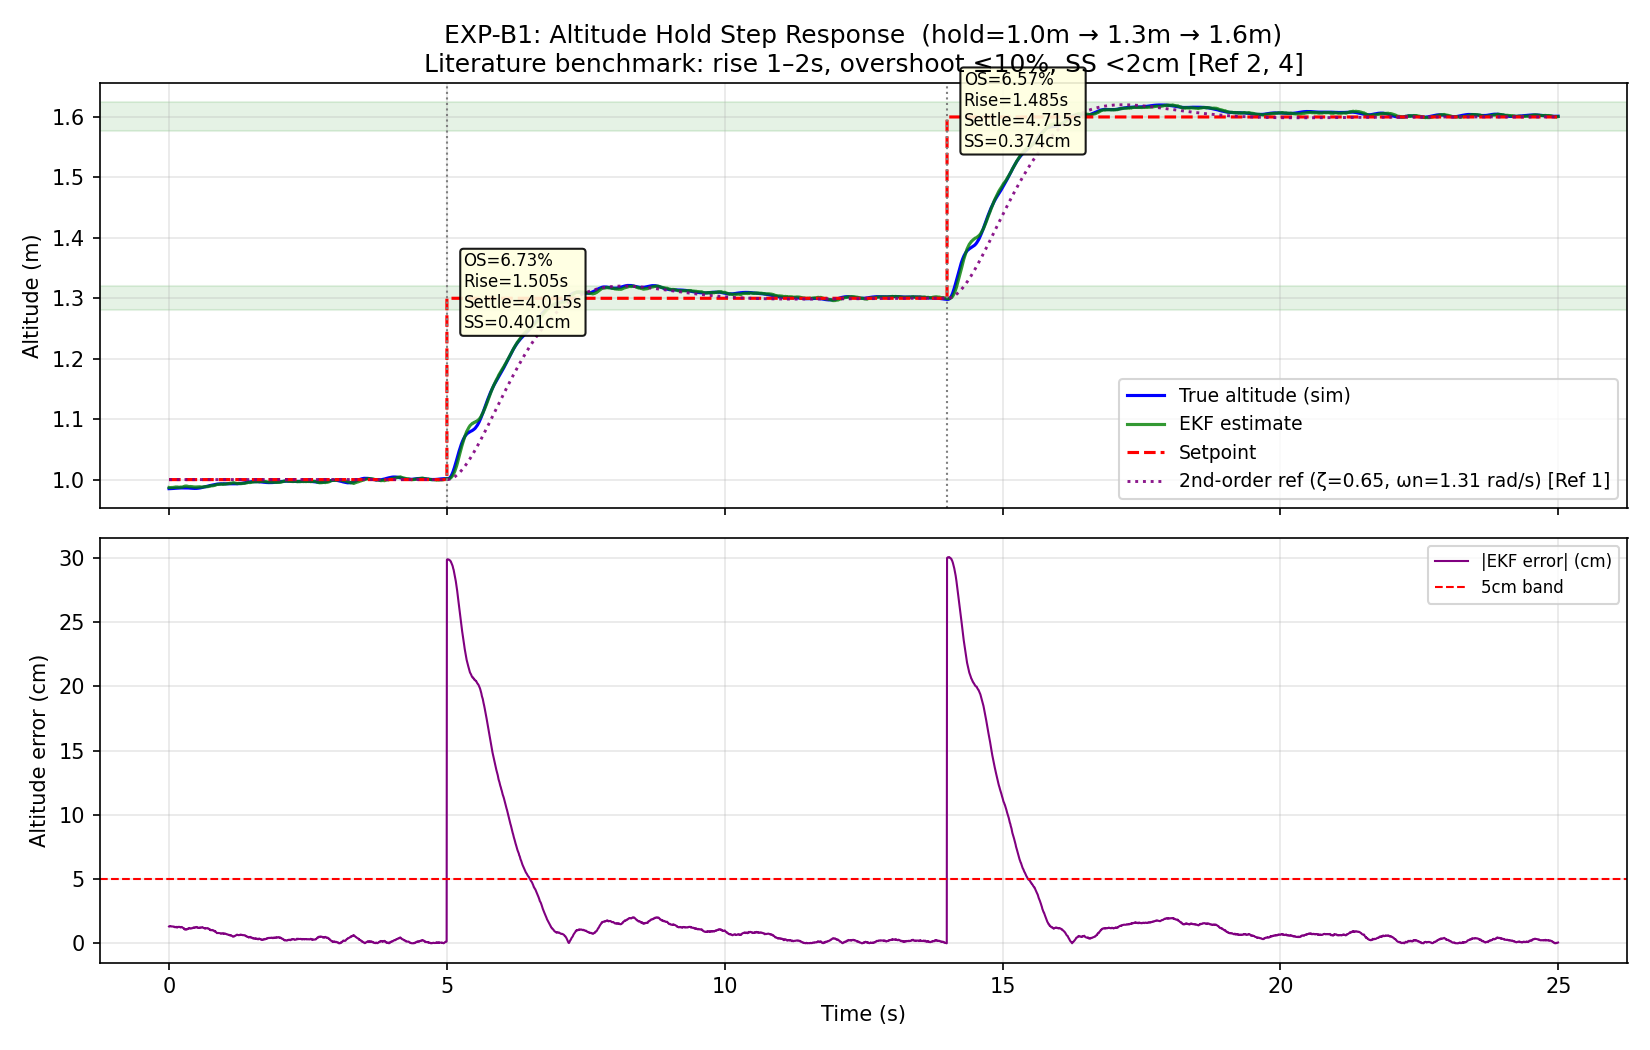

The file beside this chart, header and first rows:
t_s, z_true_m, z_ekf_m, z_setpoint_m, vz_m_s
0.0, 0.985, 0.9869, 1.0, 0.0048
0.005, 0.985, 0.9867, 1.0, 0.0046
0.01, 0.9851, 0.9867, 1.0, 0.0047
0.015, 0.9851, 0.9866, 1.0, 0.0045
0.02, 0.9851, 0.9867, 1.0, 0.0051
0.025, 0.9851, 0.9866, 1.0, 0.005
0.03, 0.9851, 0.9868, 1.0, 0.0059
0.035, 0.9851, 0.9869, 1.0, 0.0062
0.04, 0.9852, 0.9869, 1.0, 0.0062
0.045, 0.9852, 0.987, 1.0, 0.0068
0.05, 0.9852, 0.9869, 1.0, 0.0066
0.055, 0.9852, 0.9869, 1.0, 0.0066
0.06, 0.9853, 0.9869, 1.0, 0.0066
0.065, 0.9853, 0.9869, 1.0, 0.0069
0.07, 0.9853, 0.987, 1.0, 0.0073
0.075, 0.9854, 0.987, 1.0, 0.0075
0.08, 0.9854, 0.9871, 1.0, 0.0082
0.085, 0.9854, 0.9872, 1.0, 0.0085
0.09, 0.9855, 0.9871, 1.0, 0.0086
0.095, 0.9855, 0.9871, 1.0, 0.0087
0.1, 0.9855, 0.9874, 1.0, 0.0098
0.105, 0.9856, 0.9874, 1.0, 0.0101
0.11, 0.9856, 0.9876, 1.0, 0.0112
0.115, 0.9856, 0.9873, 1.0, 0.0102
0.12, 0.9857, 0.9874, 1.0, 0.0108
0.125, 0.9857, 0.9873, 1.0, 0.0108
0.13, 0.9857, 0.9872, 1.0, 0.0107
0.135, 0.9858, 0.9875, 1.0, 0.0116
0.14, 0.9858, 0.9877, 1.0, 0.0122
0.145, 0.9858, 0.9878, 1.0, 0.0124
0.15, 0.9859, 0.9877, 1.0, 0.0121
0.155, 0.9859, 0.9873, 1.0, 0.0109
0.16, 0.9859, 0.9873, 1.0, 0.0107
0.165, 0.9859, 0.9872, 1.0, 0.0103
0.17, 0.986, 0.9872, 1.0, 0.0104
0.175, 0.986, 0.9874, 1.0, 0.0109
0.18, 0.986, 0.9873, 1.0, 0.0107
0.185, 0.9861, 0.9873, 1.0, 0.011
0.19, 0.9861, 0.9872, 1.0, 0.0106
0.195, 0.9861, 0.9874, 1.0, 0.0115
0.2, 0.9861, 0.9875, 1.0, 0.0118
0.205, 0.9861, 0.9877, 1.0, 0.0124
0.21, 0.9862, 0.9877, 1.0, 0.0124
0.215, 0.9862, 0.9874, 1.0, 0.0116
0.22, 0.9862, 0.9874, 1.0, 0.0116
0.225, 0.9862, 0.9874, 1.0, 0.0115
0.23, 0.9862, 0.9873, 1.0, 0.0111
0.235, 0.9862, 0.9875, 1.0, 0.0117
0.24, 0.9863, 0.9877, 1.0, 0.0122
0.245, 0.9863, 0.9879, 1.0, 0.0126
0.25, 0.9863, 0.988, 1.0, 0.0129
0.255, 0.9863, 0.9881, 1.0, 0.013
0.26, 0.9863, 0.9882, 1.0, 0.0131
0.265, 0.9863, 0.9886, 1.0, 0.0142
0.27, 0.9863, 0.9885, 1.0, 0.0136
0.275, 0.9863, 0.9888, 1.0, 0.0143
0.28, 0.9863, 0.9892, 1.0, 0.0152
0.285, 0.9863, 0.9892, 1.0, 0.0147
0.29, 0.9863, 0.989, 1.0, 0.014
0.295, 0.9863, 0.9892, 1.0, 0.0142
... 4,940 more rows
